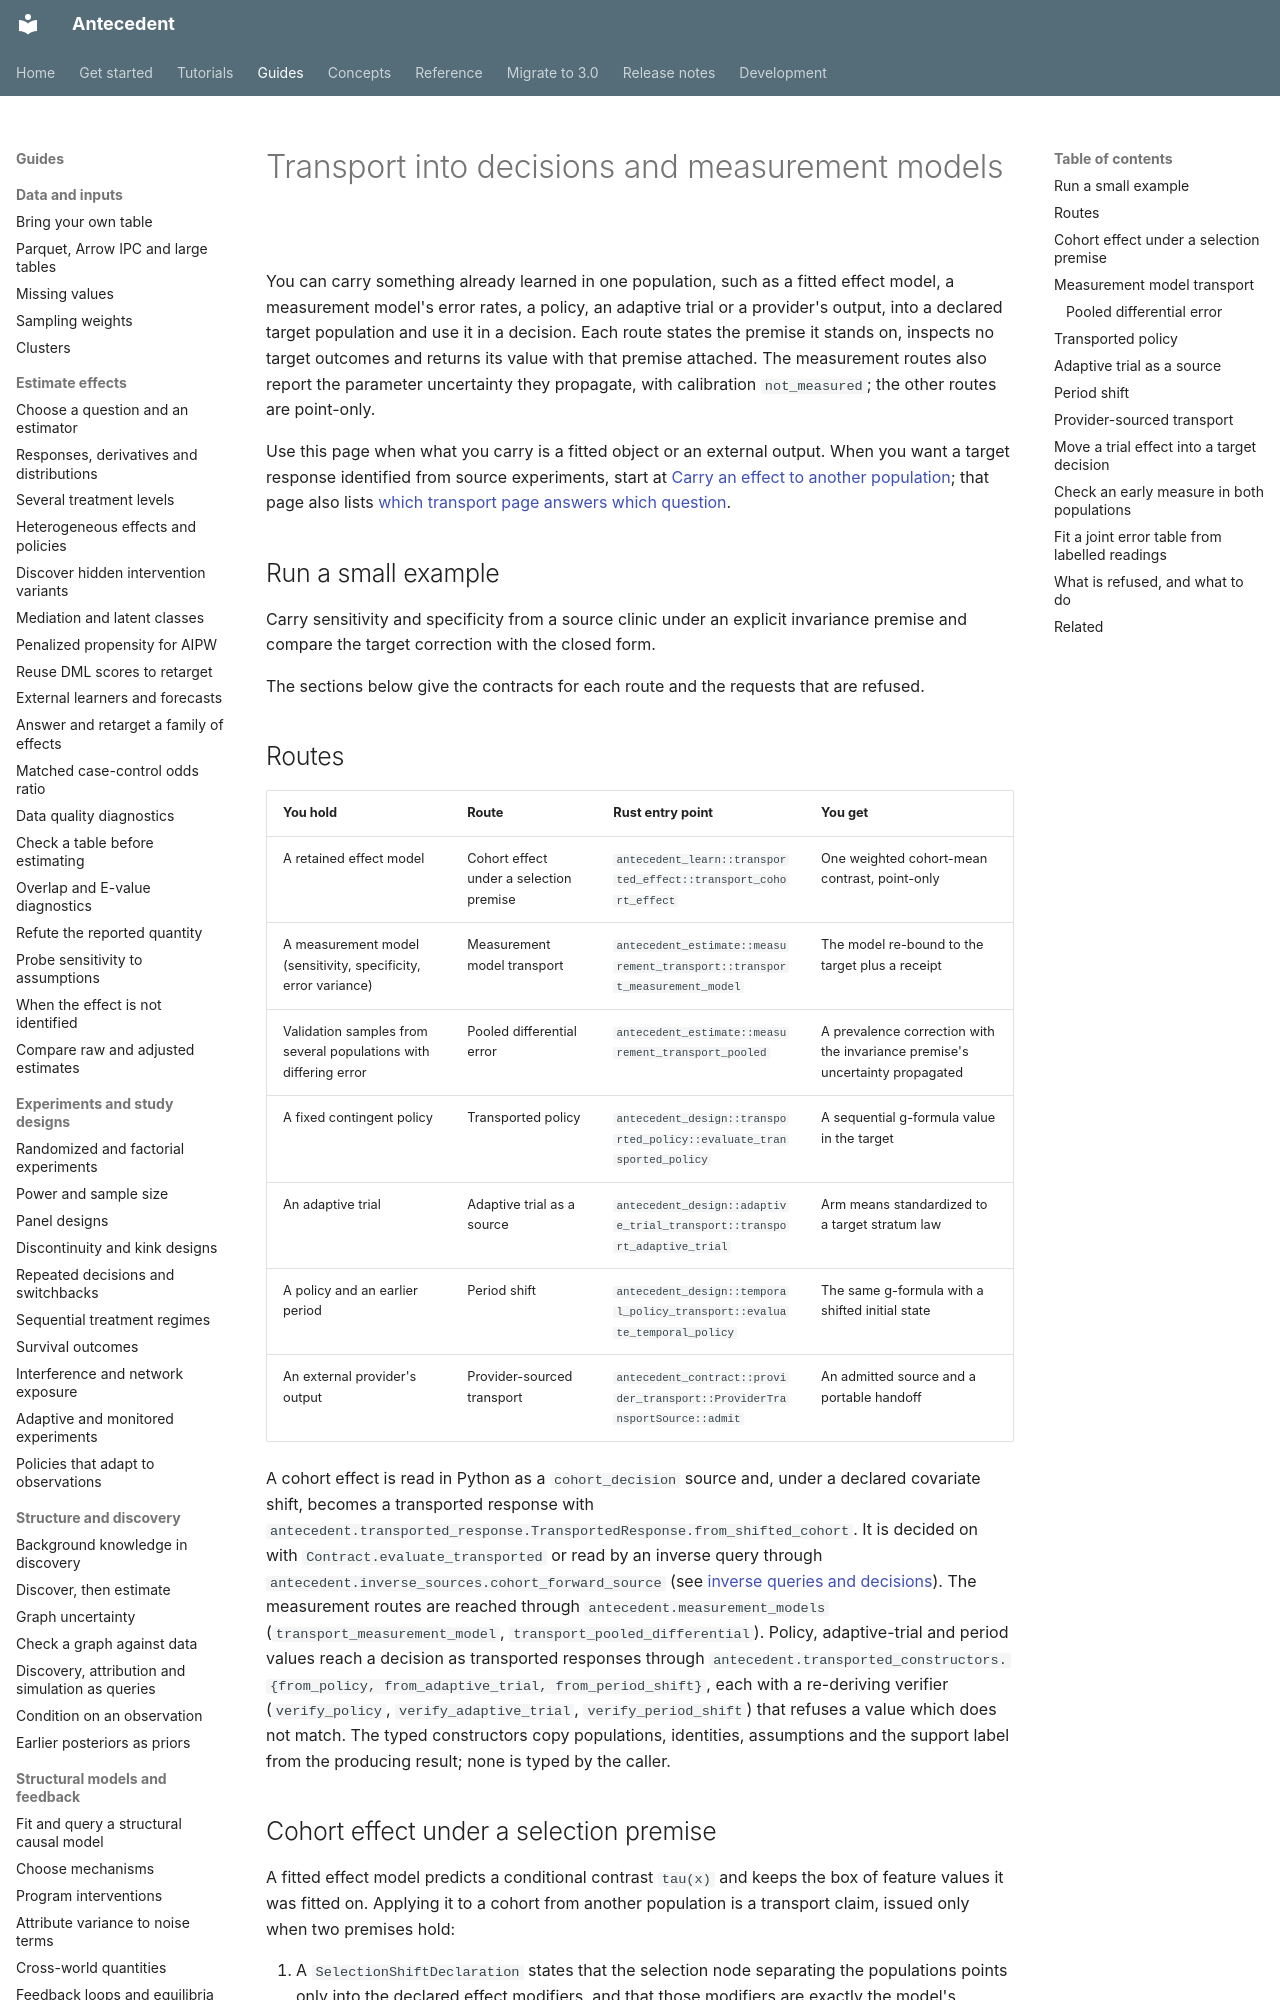

repository: iridae-dev/antecedent · page: guides/transported-decisions-and-measurement/index.html · generator: mkdocs

# Transport into decisions and measurement models

You can carry something already learned in one population, such as a fitted effect model, a measurement model's error rates, a policy, an adaptive trial or a provider's output, into a declared target population and use it in a decision. Each route states the premise it stands on, inspects no target outcomes and returns its value with that premise attached. The measurement routes also report the parameter uncertainty they propagate, with calibration `not_measured`; the other routes are point-only.

Use this page when what you carry is a fitted object or an external output. When you want a target response identified from source experiments, start at [Carry an effect to another population](transport/carry-an-effect.md); that page also lists [which transport page answers which question](transport/carry-an-effect.md#which-transport-page-answers-your-question).

## Run a small example

Carry sensitivity and specificity from a source clinic under an explicit invariance premise and compare the target correction with the closed form.

<!-- example: examples/python/transported_measurement.py -->

The sections below give the contracts for each route and the requests that are refused.

## Routes

| You hold | Route | Rust entry point | You get |
| --- | --- | --- | --- |
| A retained effect model | Cohort effect under a selection premise | `antecedent_learn::transported_effect::transport_cohort_effect` | One weighted cohort-mean contrast, point-only |
| A measurement model (sensitivity, specificity, error variance) | Measurement model transport | `antecedent_estimate::measurement_transport::transport_measurement_model` | The model re-bound to the target plus a receipt |
| Validation samples from several populations with differing error | Pooled differential error | `antecedent_estimate::measurement_transport_pooled` | A prevalence correction with the invariance premise's uncertainty propagated |
| A fixed contingent policy | Transported policy | `antecedent_design::transported_policy::evaluate_transported_policy` | A sequential g-formula value in the target |
| An adaptive trial | Adaptive trial as a source | `antecedent_design::adaptive_trial_transport::transport_adaptive_trial` | Arm means standardized to a target stratum law |
| A policy and an earlier period | Period shift | `antecedent_design::temporal_policy_transport::evaluate_temporal_policy` | The same g-formula with a shifted initial state |
| An external provider's output | Provider-sourced transport | `antecedent_contract::provider_transport::ProviderTransportSource::admit` | An admitted source and a portable handoff |

A cohort effect is read in Python as a `cohort_decision` source and, under a declared covariate shift, becomes a transported response with `antecedent.transported_response.TransportedResponse.from_shifted_cohort`. It is decided on with `Contract.evaluate_transported` or read by an inverse query through `antecedent.inverse_sources.cohort_forward_source` (see [inverse queries and decisions](inverse-outcome.md#inverse-queries-on-composed-cohort-and-transported-sources)). The measurement routes are reached through `antecedent.measurement_models` (`transport_measurement_model`, `transport_pooled_differential`). Policy, adaptive-trial and period values reach a decision as transported responses through `antecedent.transported_constructors.{from_policy, from_adaptive_trial, from_period_shift}`, each with a re-deriving verifier (`verify_policy`, `verify_adaptive_trial`, `verify_period_shift`) that refuses a value which does not match. The typed constructors copy populations, identities, assumptions and the support label from the producing result; none is typed by the caller.
